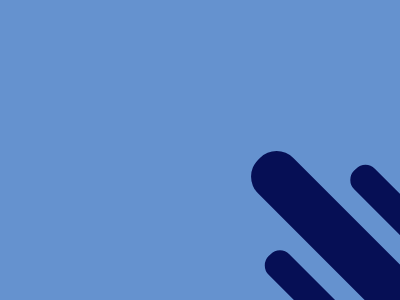

Write a web page that renders exactly this picture using CSS.

<p><style>*+*{background:#6592CF;margin:240 215}p{width:300;height:50;background:#060F55;border-radius:25q;box-shadow:69q -64q 0-11q#060F55,69q 64q 0-11q#060F55;transform:rotate(45deg
